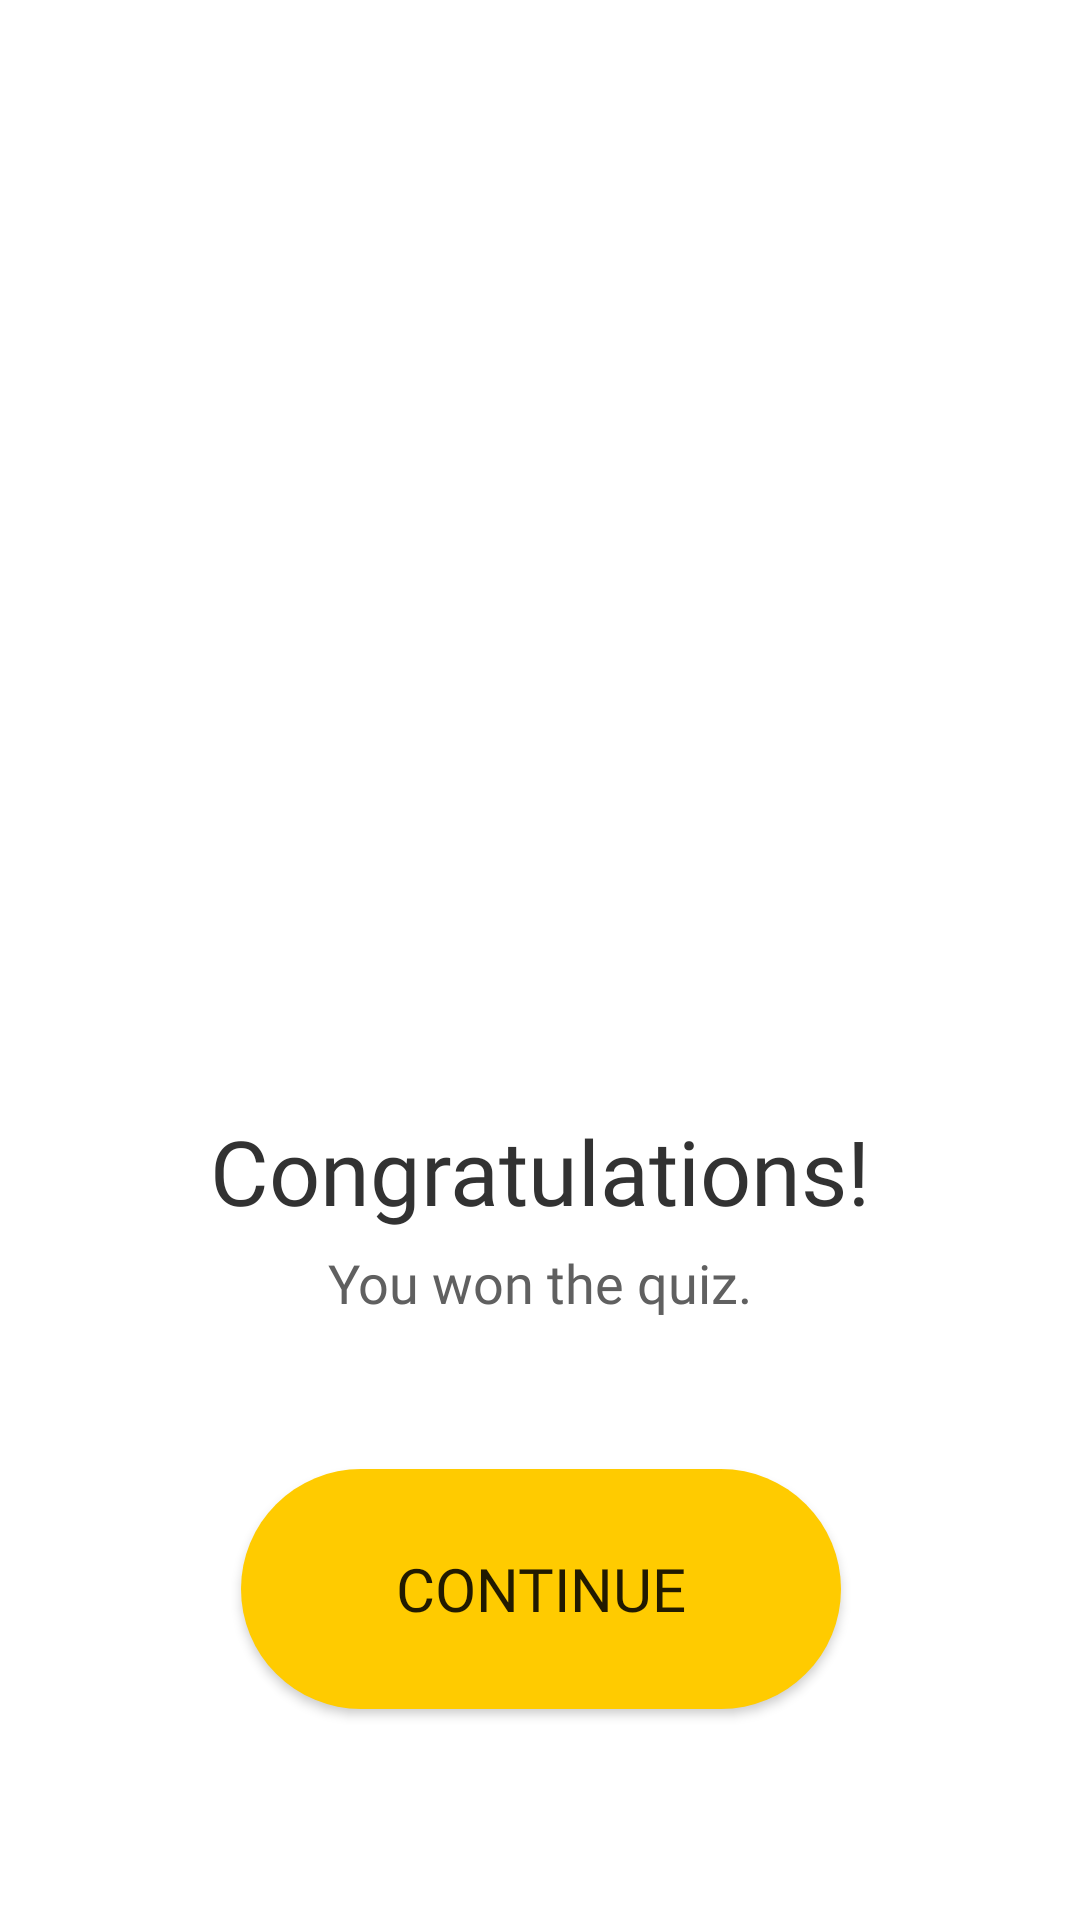

Reconstruct the res/layout file that produces this screen, plus the resources it refers to.
<!-- AndroidManifest.xml: application theme Theme.QuizApp -->
<!-- res/layout/fragment_won.xml -->
<?xml version="1.0" encoding="utf-8"?>
<androidx.constraintlayout.widget.ConstraintLayout xmlns:android="http://schemas.android.com/apk/res/android"
    xmlns:app="http://schemas.android.com/apk/res-auto"
    xmlns:tools="http://schemas.android.com/tools"
    android:id="@+id/cl_won"
    android:layout_width="match_parent"
    android:layout_height="match_parent"
    tools:context=".fragment.WonFragment">

    <ImageView
        android:id="@+id/iv_won"
        android:layout_width="210dp"
        android:layout_height="210dp"
        android:layout_marginTop="150dp"
        android:contentDescription="@string/imageview"
        android:src="@drawable/won"
        app:layout_constraintEnd_toEndOf="parent"
        app:layout_constraintStart_toStartOf="parent"
        app:layout_constraintTop_toTopOf="parent"
        app:tint="@color/blue" />

    <TextView
        android:id="@+id/tv_won"
        android:layout_width="wrap_content"
        android:layout_height="wrap_content"
        android:layout_marginTop="10dp"
        android:fontFamily="@font/quicksand_bold"
        android:text="@string/congratulations"
        android:textColor="@color/main"
        android:textSize="30sp"
        app:layout_constraintEnd_toEndOf="@+id/iv_won"
        app:layout_constraintStart_toStartOf="@+id/iv_won"
        app:layout_constraintTop_toBottomOf="@+id/iv_won" />

    <TextView
        android:id="@+id/tv_won_message"
        android:layout_width="wrap_content"
        android:layout_height="wrap_content"
        android:layout_marginTop="5dp"
        android:fontFamily="@font/quicksand_bold"
        android:text="@string/won_message"
        android:textColor="@color/gray"
        android:textSize="18sp"
        app:layout_constraintEnd_toEndOf="@+id/tv_won"
        app:layout_constraintStart_toStartOf="@+id/tv_won"
        app:layout_constraintTop_toBottomOf="@+id/tv_won" />

    <Button
        android:id="@+id/btn_continue"
        android:layout_width="200dp"
        android:layout_height="80dp"
        android:layout_marginTop="50dp"
        android:background="@drawable/button_shape_round"
        android:fontFamily="@font/quicksand_bold"
        android:text="@string/continue_"
        android:textSize="20sp"
        app:layout_constraintEnd_toEndOf="@+id/tv_won_message"
        app:layout_constraintStart_toStartOf="@+id/tv_won_message"
        app:layout_constraintTop_toBottomOf="@+id/tv_won_message" />
</androidx.constraintlayout.widget.ConstraintLayout>
<!-- resources referenced by this layout -->
<resources>
  <color name="blue">#072448</color>
  <color name="gray">#606060</color>
  <color name="main">#323232</color>
  <!-- drawable button_shape_round (drawable) -->
  <?xml version="1.0" encoding="utf-8"?>
  <shape xmlns:android="http://schemas.android.com/apk/res/android"
      android:shape="rectangle">
  
      <corners android:radius="40dp" />
      <solid android:color="@color/yellow" />
  
  </shape>
  <string name="congratulations">Congratulations!</string>
  <string name="continue_">CONTINUE</string>
  <string name="imageview">ImageView</string>
  <string name="won_message">You won the quiz.</string>
  <style name="Theme.QuizApp" parent="Theme.MaterialComponents.DayNight.DarkActionBar">
          
          <item name="colorPrimary">@color/yellow</item>
          <item name="colorPrimaryVariant">@color/yellow</item>
          <item name="colorOnPrimary">@color/white</item>
          
          <item name="colorSecondary">@color/blue</item>
          <item name="colorSecondaryVariant">@color/blue</item>
          <item name="colorOnSecondary">@color/black</item>
          
          <item name="android:statusBarColor" tools:targetApi="l">?attr/colorPrimaryVariant</item>
          
      </style>
  <color name="yellow">#FFCB00</color>
  <color name="white">#FFFFFFFF</color>
  <color name="black">#FF000000</color>
</resources>
